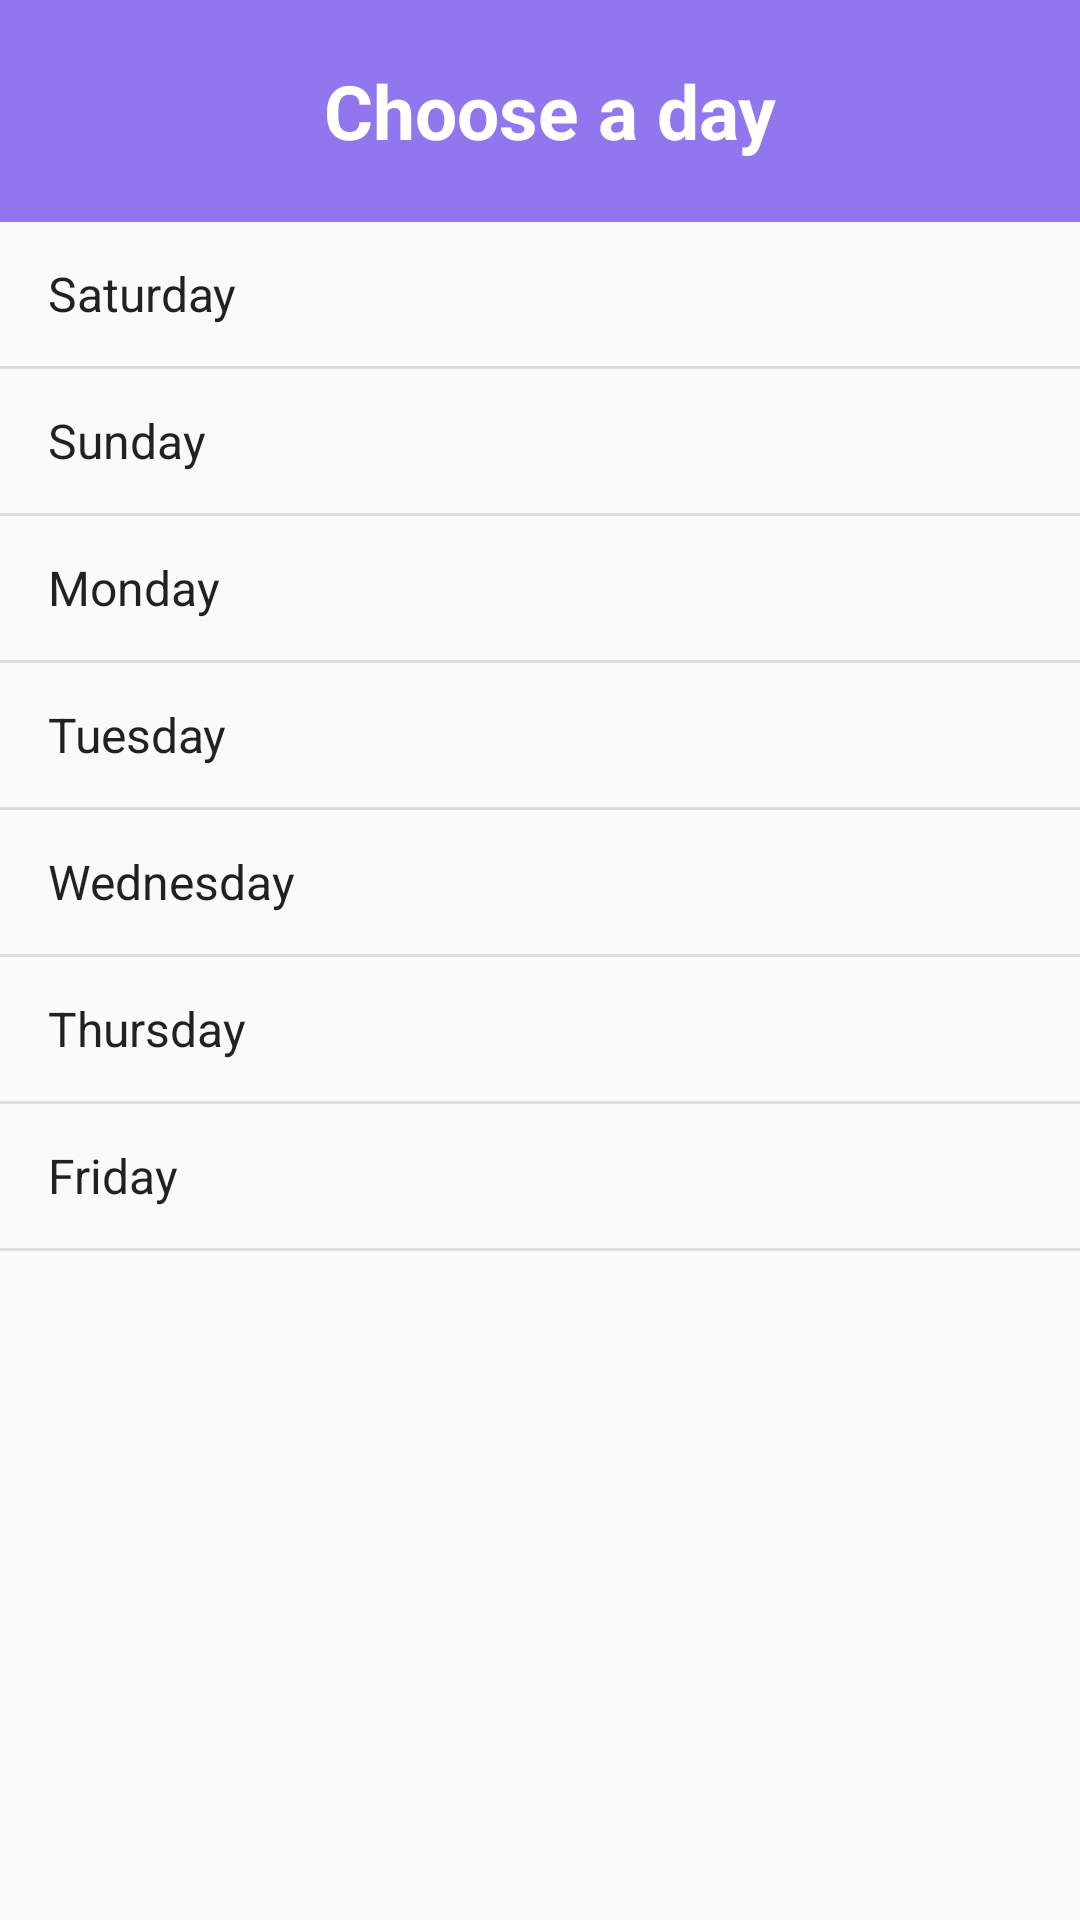

The Android layout XML behind this screen, and the referenced resources:
<!-- AndroidManifest.xml: application theme Theme.Student_Application -->
<!-- res/layout/activity_day.xml -->
<?xml version="1.0" encoding="utf-8"?>
<LinearLayout xmlns:android="http://schemas.android.com/apk/res/android"
    xmlns:app="http://schemas.android.com/apk/res-auto"
    xmlns:tools="http://schemas.android.com/tools"
    android:layout_width="match_parent"
    android:layout_height="match_parent"
    android:orientation="vertical"
    tools:context=".Day_Activity">
    <LinearLayout
        android:layout_width="match_parent"
        android:layout_height="74dp"
        android:orientation="horizontal"
        android:background="@color/hider"
        >

        <ImageButton
            android:layout_width="50dp"
            android:layout_height="50dp"
            android:layout_weight="0.01"
            android:background="@color/null2"
            android:scaleType="fitCenter"
            android:src="@drawable/back3"
            android:layout_gravity="center"
            android:layout_marginLeft="11dp"
            android:onClick="bada"


            />

        <TextView
            android:id="@+id/textView5"
            android:layout_width="294px"
            android:layout_height="wrap_content"
            android:text="@string/day"
            android:gravity="center"
            android:layout_marginRight="60dp"
            android:layout_marginLeft="5dp"
            android:layout_marginVertical="15dp"
            android:layout_gravity="center"
            android:textSize="25dp"
            android:layout_weight="2"
            android:textStyle="bold"
            android:textColor="@color/white"
            />

    </LinearLayout>

    <ListView
        android:layout_width="match_parent"
        android:layout_height="match_parent"
        android:textAlignment="center"
        android:entries="@array/days"
        />

</LinearLayout>
<!-- resources referenced by this layout -->
<resources>
  <string-array name="days">
          <item>Saturday</item>
          <item>Sunday</item>
          <item>Monday</item>
          <item>Tuesday</item>
          <item>Wednesday</item>
          <item>Thursday</item>
          <item>Friday</item>
      </string-array>
  <color name="hider">#9176ED</color>
  <color name="null2">#00FFFFFF</color>
  <color name="white">#FFFFFFFF</color>
  <string name="day">Choose a day</string>
  <style name="Theme.Student_Application" parent="Theme.AppCompat.Light.NoActionBar">
          
          <item name="colorPrimary">@color/buttoncol</item>
          <item name="colorPrimaryVariant">@color/buttoncol</item>
          <item name="colorOnPrimary">@color/white</item>
          
          <item name="colorSecondary">@color/teal_200</item>
          <item name="colorSecondaryVariant">@color/teal_700</item>
          <item name="colorOnSecondary">@color/black</item>
          
          <item name="android:statusBarColor" tools:targetApi="l">?attr/colorPrimaryVariant</item>
          
  
      </style>
  <color name="buttoncol">#2F2E41</color>
  <color name="teal_200">#FF03DAC5</color>
  <color name="teal_700">#FF018786</color>
  <color name="black">#FF000000</color>
</resources>
